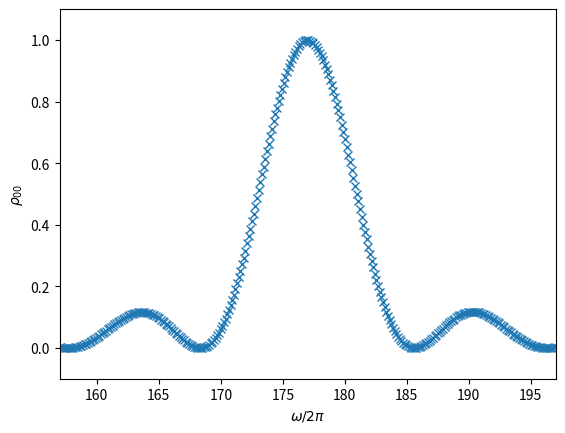

Reproduce this figure in Python.
import numpy as np
from scipy import linalg as lg
from numpy import pi,sin,cos,tan,sqrt
import matplotlib.pyplot as plt
from scipy.integrate import odeint

def equation_system(r,t,Omega,w0,w):
    rho_00, rho_01_r, rho_01_i = r

    rhodot_00 = -2*rho_01_i * Omega*cos(w*t)

    rhodot_01_r = -w0*rho_01_i

    rhodot_01_i = +w0*rho_01_r + (2*rho_00 - 1) * Omega*cos(w*t)

    return rhodot_00, rhodot_01_r, rhodot_01_i

## rabi lineshape
w0 = 2*pi*177
T = 0.1
Omega = pi/T
frequencies = 2*pi*np.linspace(157,197,300)
rhos = []
t = np.linspace(0,T,1000)
r_init = np.array([1,0,0])
for w in frequencies:
    solution = odeint(equation_system,r_init,t,args=(Omega,w,w0))
    rho_00 = solution[:,0]
    rho_11_at_T = 1-rho_00[-1]
    rhos.append(rho_11_at_T)
rhos = np.array(rhos)
fig, ax = plt.subplots()
ax.plot(frequencies/(2*pi),rhos,'x',lw=2,label=r"$\rho_{00}$")
ax.set_ylabel(r"$\rho_{00}$")
ax.set_xlabel(r"$\omega/2\pi$")
ax.margins(0,0.1)
plt.show()

